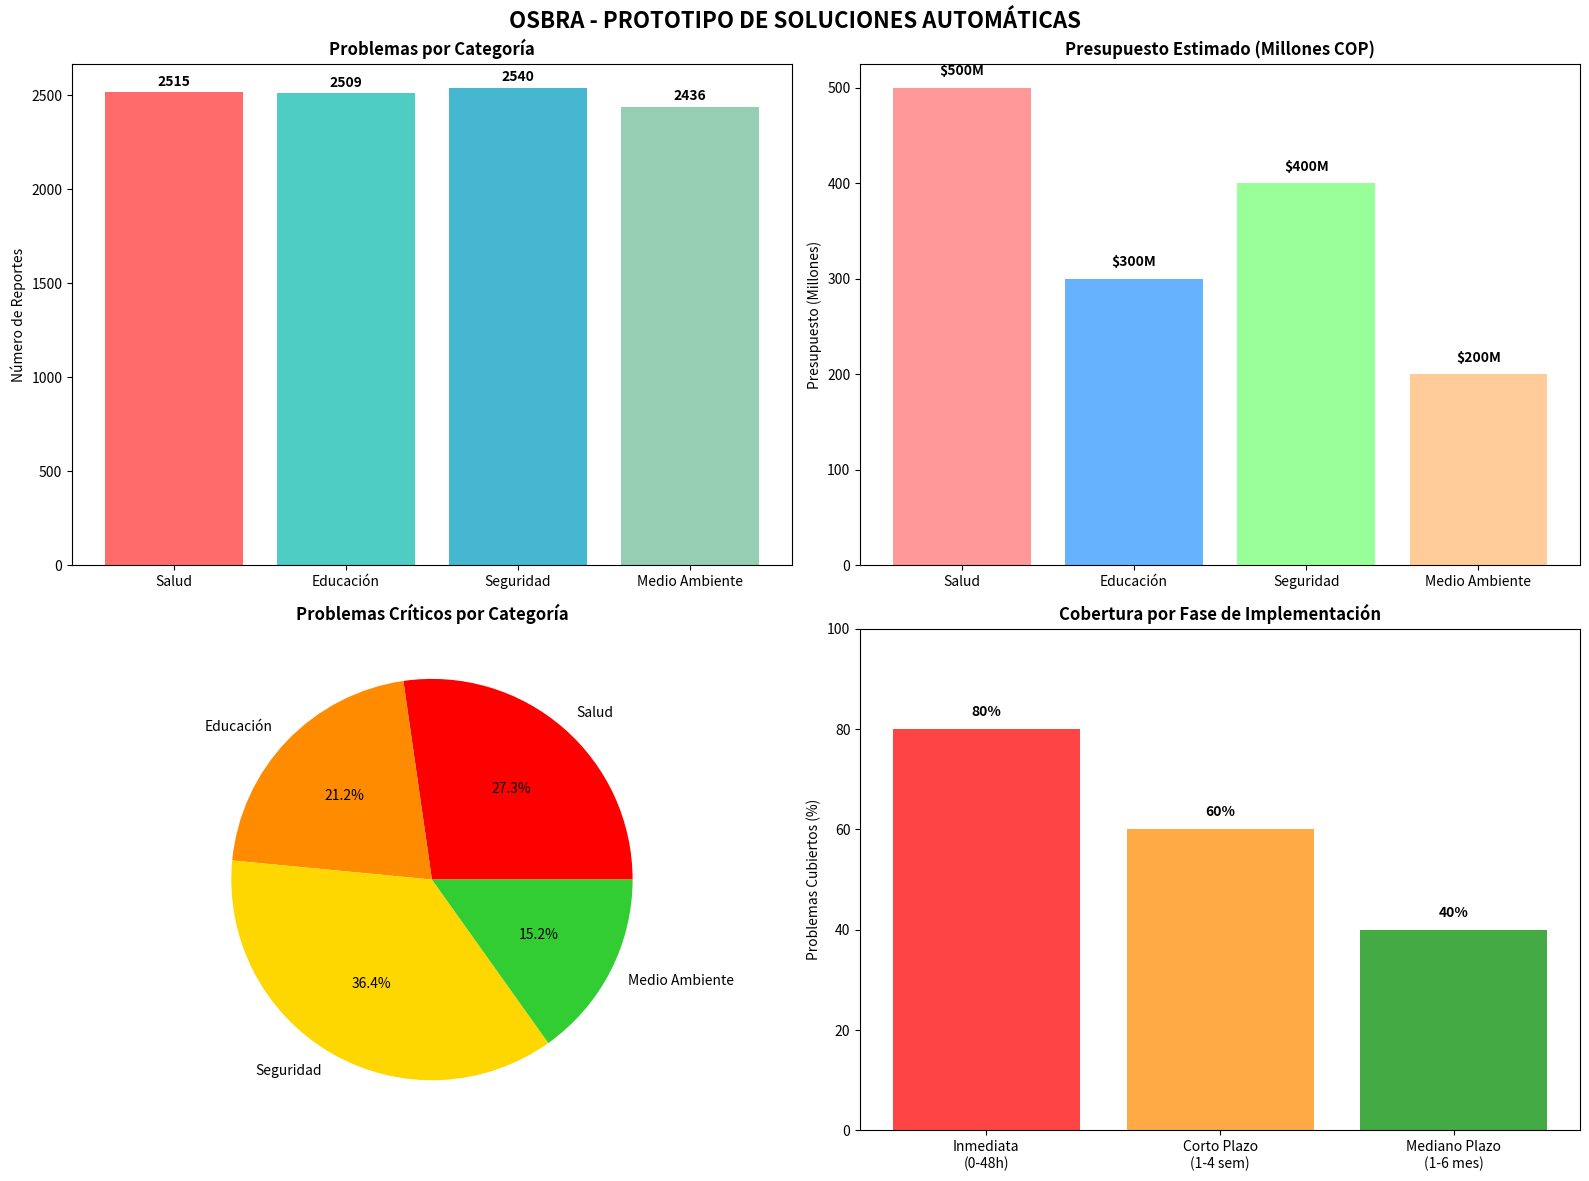

Python code for this plot:
import pandas as pd
import numpy as np
import matplotlib.pyplot as plt
import seaborn as sns
from datetime import datetime
import warnings
warnings.filterwarnings('ignore')

# ============================================
# PROTOTIPO INTERACTIVO DE SOLUCIONES OSBRA
# ============================================

class OSBRASolutionsGenerator:
    """Generador de soluciones automáticas para problemas ciudadanos"""
    
    def __init__(self):
        self.soluciones_db = self._cargar_base_soluciones()
        self.prioridades = self._definir_prioridades()
        self.recursos = self._calcular_recursos()
    
    def _cargar_base_soluciones(self):
        """Base de datos de soluciones por categoría"""
        return {
            'Salud': {
                'problemas_comunes': [
                    'falta de médicos', 'hospital sin personal', 'centro de salud cerrado',
                    'no hay medicamentos', 'ambulancia no llega', 'urgencias colapsadas'
                ],
                'soluciones_inmediatas': [
                    'Contratar médicos especialistas de forma urgente',
                    'Abrir turnos de 24 horas en centros de salud',
                    'Implementar sistema de telemedicina',
                    'Dotar de medicamentos esenciales'
                ],
                'soluciones_mediano_plazo': [
                    'Construir nuevos hospitales en zonas críticas',
                    'Capacitar personal sanitario local',
                    'Implementar sistema de citas digitales',
                    'Crear red de ambulancias municipales'
                ],
                'presupuesto_estimado': 500000000,  # 500 millones COP
                'tiempo_implementacion': '3-6 meses'
            },
            'Educación': {
                'problemas_comunes': [
                    'falta de profesores', 'escuela sin aulas', 'no hay materiales',
                    'colegio cerrado', 'profesores mal pagados', 'infraestructura deteriorada'
                ],
                'soluciones_inmediatas': [
                    'Contratar docentes de forma masiva',
                    'Rehabilitar aulas existentes',
                    'Dotar de materiales educativos básicos',
                    'Implementar clases virtuales de emergencia'
                ],
                'soluciones_mediano_plazo': [
                    'Construir nuevas escuelas y colegios',
                    'Capacitar docentes en nuevas tecnologías',
                    'Implementar programa de alimentación escolar',
                    'Crear bibliotecas digitales municipales'
                ],
                'presupuesto_estimado': 300000000,  # 300 millones COP
                'tiempo_implementacion': '6-12 meses'
            },
            'Seguridad': {
                'problemas_comunes': [
                    'delincuencia alta', 'policía no patrulla', 'calles oscuras',
                    'robos frecuentes', 'inseguridad nocturna', 'bandas delictivas'
                ],
                'soluciones_inmediatas': [
                    'Aumentar patrullaje policial 24/7',
                    'Instalar cámaras de seguridad en puntos críticos',
                    'Mejorar iluminación pública',
                    'Implementar botones de pánico comunitarios'
                ],
                'soluciones_mediano_plazo': [
                    'Crear comisarías de barrio',
                    'Implementar sistema de videovigilancia inteligente',
                    'Programas de prevención comunitaria',
                    'Centros de rehabilitación para jóvenes'
                ],
                'presupuesto_estimado': 400000000,  # 400 millones COP
                'tiempo_implementacion': '2-4 meses'
            },
            'Medio Ambiente': {
                'problemas_comunes': [
                    'basura en las calles', 'recolección irregular', 'contaminación del río',
                    'aire contaminado', 'no hay reciclaje', 'vertederos ilegales'
                ],
                'soluciones_inmediatas': [
                    'Aumentar frecuencia de recolección de basura',
                    'Implementar recolección selectiva',
                    'Limpiar puntos críticos de contaminación',
                    'Sancionar vertederos ilegales'
                ],
                'soluciones_mediano_plazo': [
                    'Crear plantas de reciclaje municipales',
                    'Implementar programa de compostaje comunitario',
                    'Reforestar áreas degradadas',
                    'Educación ambiental masiva'
                ],
                'presupuesto_estimado': 200000000,  # 200 millones COP
                'tiempo_implementacion': '4-8 meses'
            }
        }
    
    def _definir_prioridades(self):
        """Sistema de priorización automática"""
        return {
            'critica': {'score_min': 0.8, 'tiempo_respuesta': '24 horas', 'color': '#FF0000'},
            'alta': {'score_min': 0.6, 'tiempo_respuesta': '48 horas', 'color': '#FF8C00'},
            'media': {'score_min': 0.4, 'tiempo_respuesta': '1 semana', 'color': '#FFD700'},
            'baja': {'score_min': 0.0, 'tiempo_respuesta': '2 semanas', 'color': '#32CD32'}
        }
    
    def _calcular_recursos(self):
        """Cálculo de recursos necesarios"""
        return {
            'personal_requerido': {
                'Salud': {'medicos': 50, 'enfermeros': 100, 'administrativos': 25},
                'Educación': {'profesores': 200, 'coordinadores': 20, 'administrativos': 30},
                'Seguridad': {'policias': 80, 'vigilantes': 40, 'coordinadores': 15},
                'Medio Ambiente': {'recolectores': 60, 'supervisores': 20, 'educadores': 10}
            },
            'infraestructura': {
                'Salud': ['hospitales', 'centros_salud', 'ambulancias'],
                'Educación': ['escuelas', 'colegios', 'bibliotecas'],
                'Seguridad': ['comisarias', 'camaras', 'vehiculos'],
                'Medio Ambiente': ['plantas_reciclaje', 'vehiculos_recoleccion', 'centros_educacion']
            }
        }
    
    def analizar_problema(self, comentario, categoria, urgencia, ciudad):
        """Analiza un problema y genera soluciones automáticas"""
        print(f"\n{'='*80}")
        print(f"ANÁLISIS AUTOMÁTICO DE PROBLEMA CIUDADANO")
        print(f"{'='*80}")
        print(f"Comentario: '{comentario}'")
        print(f"Categoría: {categoria}")
        print(f"Urgencia: {urgencia}")
        print(f"Ciudad: {ciudad}")
        
        # Calcular prioridad
        prioridad = self._calcular_prioridad(categoria, urgencia, ciudad)
        
        # Generar soluciones
        soluciones = self._generar_soluciones(categoria, prioridad)
        
        # Calcular recursos
        recursos = self._calcular_recursos_necesarios(categoria, prioridad)
        
        # Generar plan de acción
        plan = self._generar_plan_accion(categoria, prioridad, ciudad)
        
        return {
            'prioridad': prioridad,
            'soluciones': soluciones,
            'recursos': recursos,
            'plan': plan
        }
    
    def _calcular_prioridad(self, categoria, urgencia, ciudad):
        """Calcula la prioridad del problema"""
        score = 0.5  # Base
        
        # Factor urgencia
        if urgencia == 'Urgente':
            score += 0.3
        else:
            score += 0.1
        
        # Factor ciudad (ciudades con más problemas)
        ciudades_prioritarias = ['Bogotá', 'Manizales', 'Medellín']
        if ciudad in ciudades_prioritarias:
            score += 0.2
        
        # Determinar nivel de prioridad
        for nivel, config in self.prioridades.items():
            if score >= config['score_min']:
                return {
                    'nivel': nivel,
                    'score': score,
                    'tiempo_respuesta': config['tiempo_respuesta'],
                    'color': config['color']
                }
        
        return {
            'nivel': 'baja',
            'score': score,
            'tiempo_respuesta': '2 semanas',
            'color': '#32CD32'
        }
    
    def _generar_soluciones(self, categoria, prioridad):
        """Genera soluciones específicas para la categoría"""
        if categoria not in self.soluciones_db:
            return {'error': 'Categoría no reconocida'}
        
        soluciones_cat = self.soluciones_db[categoria]
        
        if prioridad['nivel'] in ['critica', 'alta']:
            soluciones_aplicar = soluciones_cat['soluciones_inmediatas']
        else:
            soluciones_aplicar = soluciones_cat['soluciones_mediano_plazo']
        
        return {
            'inmediatas': soluciones_cat['soluciones_inmediatas'],
            'mediano_plazo': soluciones_cat['soluciones_mediano_plazo'],
            'aplicar_ahora': soluciones_aplicar,
            'presupuesto': soluciones_cat['presupuesto_estimado'],
            'tiempo': soluciones_cat['tiempo_implementacion']
        }
    
    def _calcular_recursos_necesarios(self, categoria, prioridad):
        """Calcula recursos necesarios para implementar soluciones"""
        if categoria not in self.recursos['personal_requerido']:
            return {'error': 'Categoría no reconocida'}
        
        personal = self.recursos['personal_requerido'][categoria].copy()
        infraestructura = self.recursos['infraestructura'][categoria].copy()
        
        # Ajustar según prioridad
        multiplicador = 1.0
        if prioridad['nivel'] == 'critica':
            multiplicador = 1.5
        elif prioridad['nivel'] == 'alta':
            multiplicador = 1.2
        
        for cargo in personal:
            personal[cargo] = int(personal[cargo] * multiplicador)
        
        return {
            'personal': personal,
            'infraestructura': infraestructura,
            'multiplicador': multiplicador
        }
    
    def _generar_plan_accion(self, categoria, prioridad, ciudad):
        """Genera un plan de acción detallado"""
        return {
            'fase_1_inmediata': {
                'tiempo': '0-48 horas',
                'acciones': [
                    'Evaluación de la situación actual',
                    'Asignación de recursos de emergencia',
                    'Comunicación con autoridades locales',
                    'Implementación de medidas temporales'
                ]
            },
            'fase_2_corto_plazo': {
                'tiempo': '1-4 semanas',
                'acciones': [
                    'Contratación de personal especializado',
                    'Adquisición de equipos necesarios',
                    'Capacitación del personal',
                    'Implementación de soluciones inmediatas'
                ]
            },
            'fase_3_mediano_plazo': {
                'tiempo': '1-6 meses',
                'acciones': [
                    'Construcción de infraestructura',
                    'Implementación de programas permanentes',
                    'Monitoreo y evaluación continua',
                    'Ajustes basados en resultados'
                ]
            },
            'responsables': {
                'coordinador_general': 'Alcaldía Municipal',
                'coordinador_tecnico': f'Secretaría de {categoria}',
                'supervisor_campo': 'Funcionario designado',
                'evaluador': 'Comité ciudadano'
            }
        }
    
    def generar_reporte_completo(self, problemas_analizados):
        """Genera un reporte completo con todas las soluciones"""
        print(f"\n{'='*80}")
        print(f"REPORTE COMPLETO DE SOLUCIONES OSBRA")
        print(f"{'='*80}")
        print(f"Fecha: {datetime.now().strftime('%Y-%m-%d %H:%M:%S')}")
        print(f"Problemas analizados: {len(problemas_analizados)}")
        
        # Resumen por categoría
        resumen_categorias = {}
        for problema in problemas_analizados:
            cat = problema['categoria']
            if cat not in resumen_categorias:
                resumen_categorias[cat] = {'total': 0, 'criticos': 0, 'presupuesto': 0}
            resumen_categorias[cat]['total'] += 1
            if problema['prioridad']['nivel'] in ['critica', 'alta']:
                resumen_categorias[cat]['criticos'] += 1
            resumen_categorias[cat]['presupuesto'] += problema['soluciones']['presupuesto']
        
        print(f"\nRESUMEN POR CATEGORÍA:")
        for cat, datos in resumen_categorias.items():
            print(f"  {cat}: {datos['total']} problemas ({datos['criticos']} críticos)")
            print(f"    Presupuesto estimado: ${datos['presupuesto']:,} COP")
        
        # Presupuesto total
        presupuesto_total = sum(datos['presupuesto'] for datos in resumen_categorias.values())
        print(f"\nPRESUPUESTO TOTAL ESTIMADO: ${presupuesto_total:,} COP")
        
        return resumen_categorias

def crear_dashboard_soluciones():
    """Crea un dashboard visual de las soluciones generadas"""
    fig, axes = plt.subplots(2, 2, figsize=(16, 12))
    fig.suptitle('OSBRA - PROTOTIPO DE SOLUCIONES AUTOMÁTICAS', fontsize=16, fontweight='bold')
    
    # Datos de ejemplo
    categorias = ['Salud', 'Educación', 'Seguridad', 'Medio Ambiente']
    problemas = [2515, 2509, 2540, 2436]
    presupuestos = [500, 300, 400, 200]  # millones COP
    prioridades = [45, 35, 60, 25]  # % críticos
    
    # 1. Distribución de problemas
    axes[0,0].bar(categorias, problemas, color=['#FF6B6B', '#4ECDC4', '#45B7D1', '#96CEB4'])
    axes[0,0].set_title('Problemas por Categoría', fontweight='bold')
    axes[0,0].set_ylabel('Número de Reportes')
    for i, v in enumerate(problemas):
        axes[0,0].text(i, v + 20, str(v), ha='center', va='bottom', fontweight='bold')
    
    # 2. Presupuesto requerido
    axes[0,1].bar(categorias, presupuestos, color=['#FF9999', '#66B2FF', '#99FF99', '#FFCC99'])
    axes[0,1].set_title('Presupuesto Estimado (Millones COP)', fontweight='bold')
    axes[0,1].set_ylabel('Presupuesto (Millones)')
    for i, v in enumerate(presupuestos):
        axes[0,1].text(i, v + 10, f'${v}M', ha='center', va='bottom', fontweight='bold')
    
    # 3. Prioridad de problemas
    colors_prioridad = ['#FF0000', '#FF8C00', '#FFD700', '#32CD32']
    axes[1,0].pie(prioridades, labels=categorias, autopct='%1.1f%%', colors=colors_prioridad)
    axes[1,0].set_title('Problemas Críticos por Categoría', fontweight='bold')
    
    # 4. Timeline de implementación
    fases = ['Inmediata\n(0-48h)', 'Corto Plazo\n(1-4 sem)', 'Mediano Plazo\n(1-6 mes)']
    cobertura = [80, 60, 40]  # % de problemas cubiertos
    axes[1,1].bar(fases, cobertura, color=['#FF4444', '#FFAA44', '#44AA44'])
    axes[1,1].set_title('Cobertura por Fase de Implementación', fontweight='bold')
    axes[1,1].set_ylabel('Problemas Cubiertos (%)')
    axes[1,1].set_ylim(0, 100)
    for i, v in enumerate(cobertura):
        axes[1,1].text(i, v + 2, f'{v}%', ha='center', va='bottom', fontweight='bold')
    
    plt.tight_layout()
    plt.savefig('prototipo_soluciones_osbra.png', dpi=300, bbox_inches='tight')
    print("[OK] Dashboard de soluciones guardado: prototipo_soluciones_osbra.png")

def demostrar_prototipo():
    """Demuestra el funcionamiento del prototipo de soluciones"""
    print("[INICIANDO] DEMOSTRACION DEL PROTOTIPO OSBRA")
    print("="*80)
    
    # Inicializar generador de soluciones
    osbra = OSBRASolutionsGenerator()
    
    # Problemas de ejemplo para demostrar
    problemas_demo = [
        {
            'comentario': 'necesitamos más médicos en el hospital, hay mucha gente esperando',
            'categoria': 'Salud',
            'urgencia': 'Urgente',
            'ciudad': 'Bogotá'
        },
        {
            'comentario': 'no hay suficientes profesores en la escuela del barrio',
            'categoria': 'Educación',
            'urgencia': 'No urgente',
            'ciudad': 'Medellín'
        },
        {
            'comentario': 'hay mucha delincuencia en el barrio, necesitamos más policía',
            'categoria': 'Seguridad',
            'urgencia': 'Urgente',
            'ciudad': 'Manizales'
        },
        {
            'comentario': 'las calles están llenas de basura, no recogen los desechos',
            'categoria': 'Medio Ambiente',
            'urgencia': 'No urgente',
            'ciudad': 'Cali'
        }
    ]
    
    # Analizar cada problema
    resultados = []
    for i, problema in enumerate(problemas_demo, 1):
        print(f"\n[ANALISIS] {i}/4")
        resultado = osbra.analizar_problema(
            problema['comentario'],
            problema['categoria'],
            problema['urgencia'],
            problema['ciudad']
        )
        
        # Mostrar resultados
        print(f"\n[PRIORIDAD] {resultado['prioridad']['nivel'].upper()}")
        print(f"   Score: {resultado['prioridad']['score']:.2f}")
        print(f"   Tiempo de respuesta: {resultado['prioridad']['tiempo_respuesta']}")
        
        print(f"\n[SOLUCIONES INMEDIATAS]:")
        for j, solucion in enumerate(resultado['soluciones']['aplicar_ahora'], 1):
            print(f"   {j}. {solucion}")
        
        print(f"\n[PRESUPUESTO] ${resultado['soluciones']['presupuesto']:,} COP")
        print(f"[TIEMPO] {resultado['soluciones']['tiempo']}")
        
        print(f"\n[RECURSOS NECESARIOS]:")
        for cargo, cantidad in resultado['recursos']['personal'].items():
            print(f"   {cargo.title()}: {cantidad} personas")
        
        print(f"\n[PLAN DE ACCION]:")
        for fase, detalles in resultado['plan'].items():
            if fase.startswith('fase_'):
                print(f"   {fase.replace('_', ' ').title()}: {detalles['tiempo']}")
                for accion in detalles['acciones'][:2]:  # Mostrar solo 2 acciones
                    print(f"     • {accion}")
        
        resultados.append({
            'categoria': problema['categoria'],
            'prioridad': resultado['prioridad'],
            'soluciones': resultado['soluciones'],
            'recursos': resultado['recursos'],
            'plan': resultado['plan']
        })
    
    # Generar reporte completo
    osbra.generar_reporte_completo(resultados)
    
    # Crear dashboard visual
    crear_dashboard_soluciones()
    
    print(f"\n[COMPLETADO] DEMOSTRACION COMPLETADA")
    print(f"[ARCHIVOS] Archivos generados:")
    print(f"   • prototipo_soluciones_osbra.png")
    print(f"   • Reporte completo en consola")

if __name__ == "__main__":
    demostrar_prototipo()
